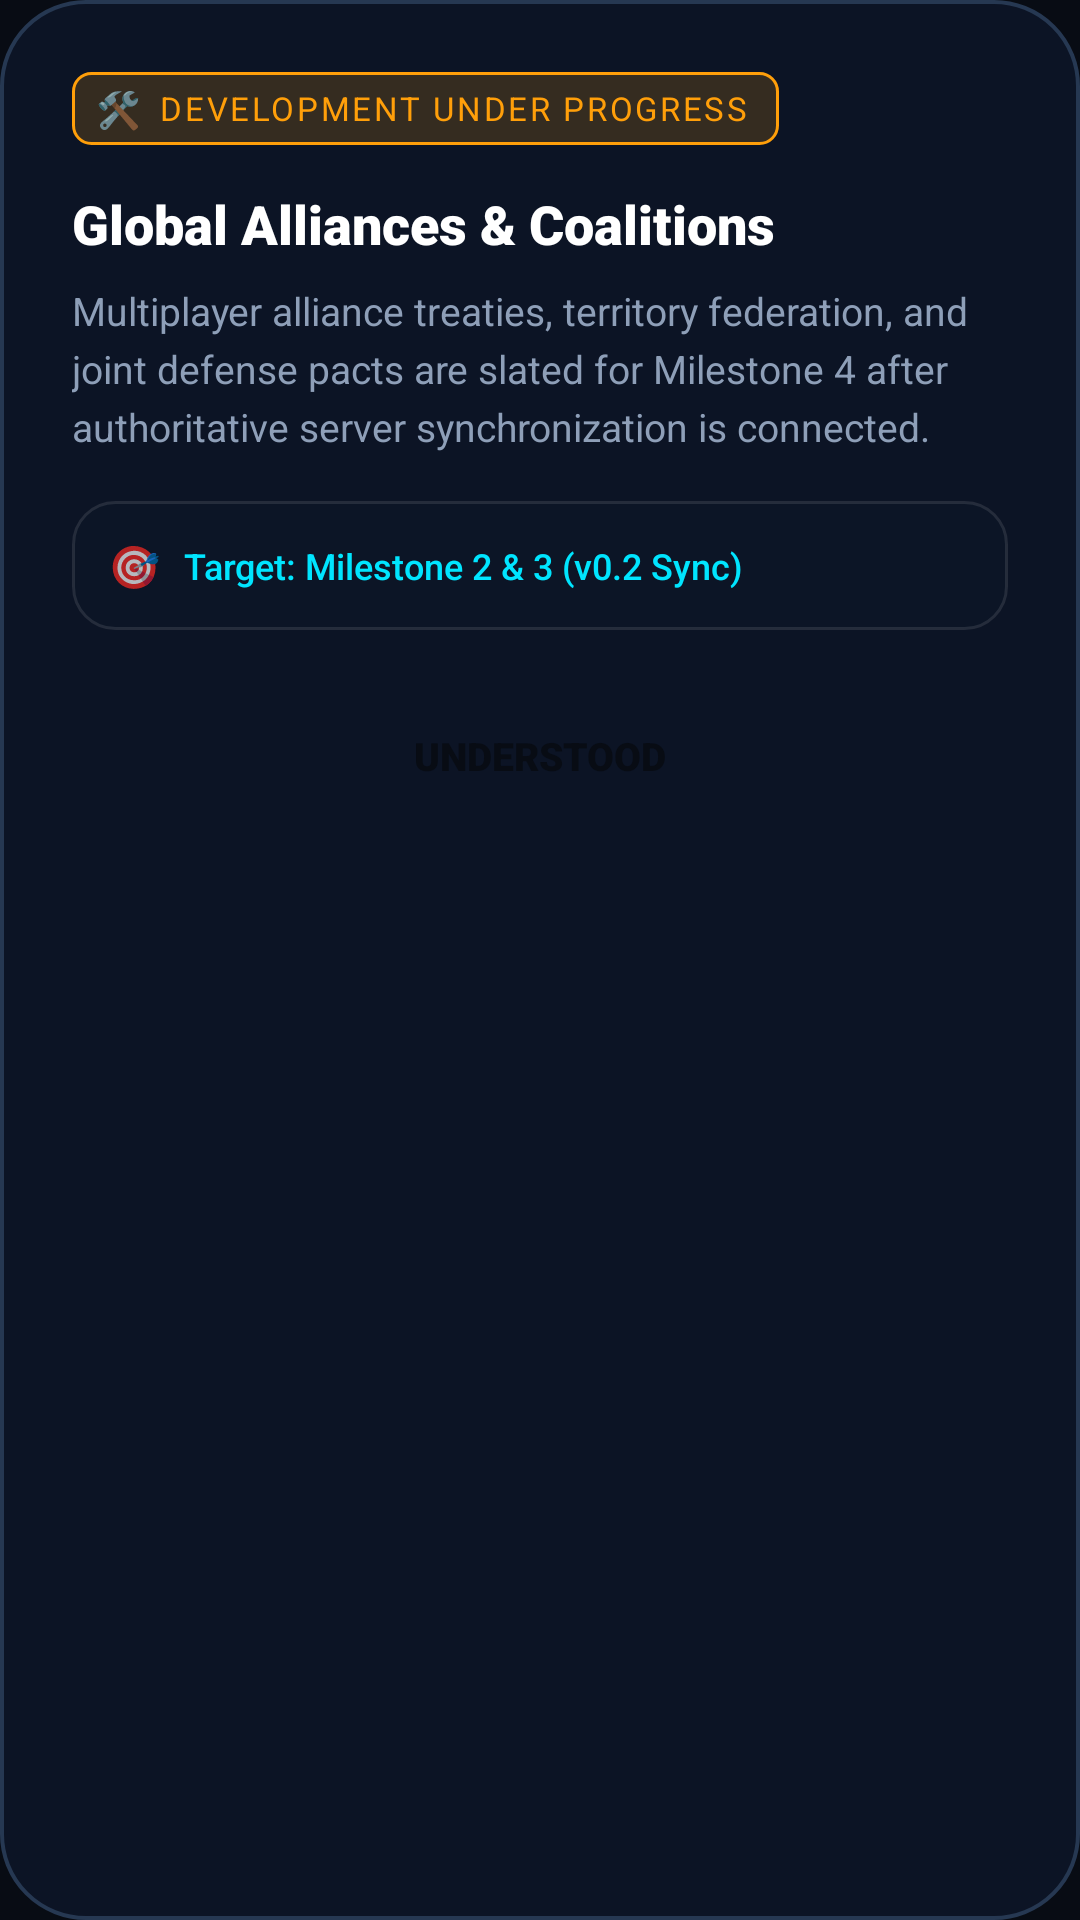

Produce the Android XML layout that renders to this screen, including the resource entries it uses.
<!-- AndroidManifest.xml: application theme Theme.YuddhaSphere -->
<!-- res/layout/dialog_under_progress.xml -->
<?xml version="1.0" encoding="utf-8"?>
<LinearLayout
    xmlns:android="http://schemas.android.com/apk/res/android"
    android:layout_width="match_parent"
    android:layout_height="wrap_content"
    android:background="@drawable/bg_glass_card"
    android:orientation="vertical"
    android:padding="24dp">

    
    <LinearLayout
        android:layout_width="wrap_content"
        android:layout_height="wrap_content"
        android:background="@drawable/bg_badge_progress"
        android:gravity="center_vertical"
        android:orientation="horizontal"
        android:paddingStart="8dp"
        android:paddingEnd="10dp"
        android:paddingTop="4dp"
        android:paddingBottom="4dp">

        <TextView
            android:layout_width="wrap_content"
            android:layout_height="wrap_content"
            android:text="🛠"
            android:textSize="12sp" />

        <TextView
            android:id="@+id/tvProgressBadge"
            android:layout_width="wrap_content"
            android:layout_height="wrap_content"
            android:layout_marginStart="6dp"
            android:fontFamily="sans-serif-bold"
            android:text="DEVELOPMENT UNDER PROGRESS"
            android:textColor="@color/accent_orange"
            android:letterSpacing="0.08"
            android:textSize="11sp" />
    </LinearLayout>

    
    <TextView
        android:id="@+id/tvProgressTitle"
        android:layout_width="match_parent"
        android:layout_height="wrap_content"
        android:layout_marginTop="14dp"
        android:fontFamily="sans-serif-black"
        android:text="Global Alliances &amp; Coalitions"
        android:textColor="@color/white"
        android:textSize="18sp" />

    
    <TextView
        android:id="@+id/tvProgressDesc"
        android:layout_width="match_parent"
        android:layout_height="wrap_content"
        android:layout_marginTop="8dp"
        android:fontFamily="sans-serif"
        android:lineSpacingExtra="4dp"
        android:text="Multiplayer alliance treaties, territory federation, and joint defense pacts are slated for Milestone 4 after authoritative server synchronization is connected."
        android:textColor="@color/text_secondary"
        android:textSize="13sp" />

    
    <LinearLayout
        android:layout_width="match_parent"
        android:layout_height="wrap_content"
        android:layout_marginTop="16dp"
        android:background="@drawable/bg_pill_stat"
        android:gravity="center_vertical"
        android:orientation="horizontal"
        android:padding="12dp">

        <TextView
            android:layout_width="wrap_content"
            android:layout_height="wrap_content"
            android:text="🎯"
            android:textSize="14sp" />

        <TextView
            android:id="@+id/tvProgressMilestone"
            android:layout_width="wrap_content"
            android:layout_height="wrap_content"
            android:layout_marginStart="8dp"
            android:fontFamily="sans-serif-medium"
            android:text="Target: Milestone 2 &amp; 3 (v0.2 Sync)"
            android:textColor="@color/primary_neon"
            android:textSize="12sp" />
    </LinearLayout>

    
    <Button
        android:id="@+id/btnProgressDismiss"
        android:layout_width="match_parent"
        android:layout_height="44dp"
        android:layout_marginTop="20dp"
        android:background="@drawable/bg_accent_button"
        android:fontFamily="sans-serif-black"
        android:text="Understood"
        android:textColor="@color/bg_tactical_dark"
        android:textSize="13sp" />

</LinearLayout>
<!-- resources referenced by this layout -->
<resources>
  <color name="accent_orange">#FF9F0A</color>
  <color name="bg_tactical_dark">#080C14</color>
  <color name="primary_neon">#00E5FF</color>
  <color name="text_secondary">#8E9FB8</color>
  <color name="white">#FFFFFFFF</color>
  <!-- drawable bg_badge_progress (drawable) -->
  <?xml version="1.0" encoding="utf-8"?>
  <shape xmlns:android="http://schemas.android.com/apk/res/android"
      android:shape="rectangle">
      <solid android:color="#2BFF9F0A" />
      <stroke
          android:width="1dp"
          android:color="#FF9F0A" />
      <corners android:radius="6dp" />
  </shape>
  <!-- drawable bg_glass_card (drawable) -->
  <?xml version="1.0" encoding="utf-8"?>
  <shape xmlns:android="http://schemas.android.com/apk/res/android"
      android:shape="rectangle">
      <solid android:color="#F20D1526" />
      <stroke
          android:width="1.2dp"
          android:color="#263852" />
      <corners
          android:topLeftRadius="28dp"
          android:topRightRadius="28dp"
          android:bottomLeftRadius="28dp"
          android:bottomRightRadius="28dp" />
  </shape>
  <!-- drawable bg_pill_stat (drawable) -->
  <?xml version="1.0" encoding="utf-8"?>
  <shape xmlns:android="http://schemas.android.com/apk/res/android"
      android:shape="rectangle">
      <solid android:color="#2A101A2C" />
      <stroke
          android:width="1dp"
          android:color="#1AFFFFFF" />
      <corners android:radius="14dp" />
  </shape>
  <style name="Theme.YuddhaSphere" parent="Theme.MaterialComponents.NoActionBar">
          
          <item name="colorPrimary">@color/primary_neon</item>
          <item name="colorPrimaryVariant">@color/primary_neon_glow</item>
          <item name="colorOnPrimary">@color/bg_tactical_dark</item>
          
          <item name="colorSecondary">@color/accent_green</item>
          <item name="colorSecondaryVariant">@color/accent_orange</item>
          <item name="colorOnSecondary">@color/white</item>
          
          <item name="android:statusBarColor">@android:color/transparent</item>
          <item name="android:navigationBarColor">@android:color/transparent</item>
          <item name="android:windowLightStatusBar">false</item>
          <item name="android:windowBackground">@color/bg_tactical_dark</item>
      </style>
  <color name="primary_neon_glow">#4D00E5FF</color>
  <color name="accent_green">#30D158</color>
</resources>
